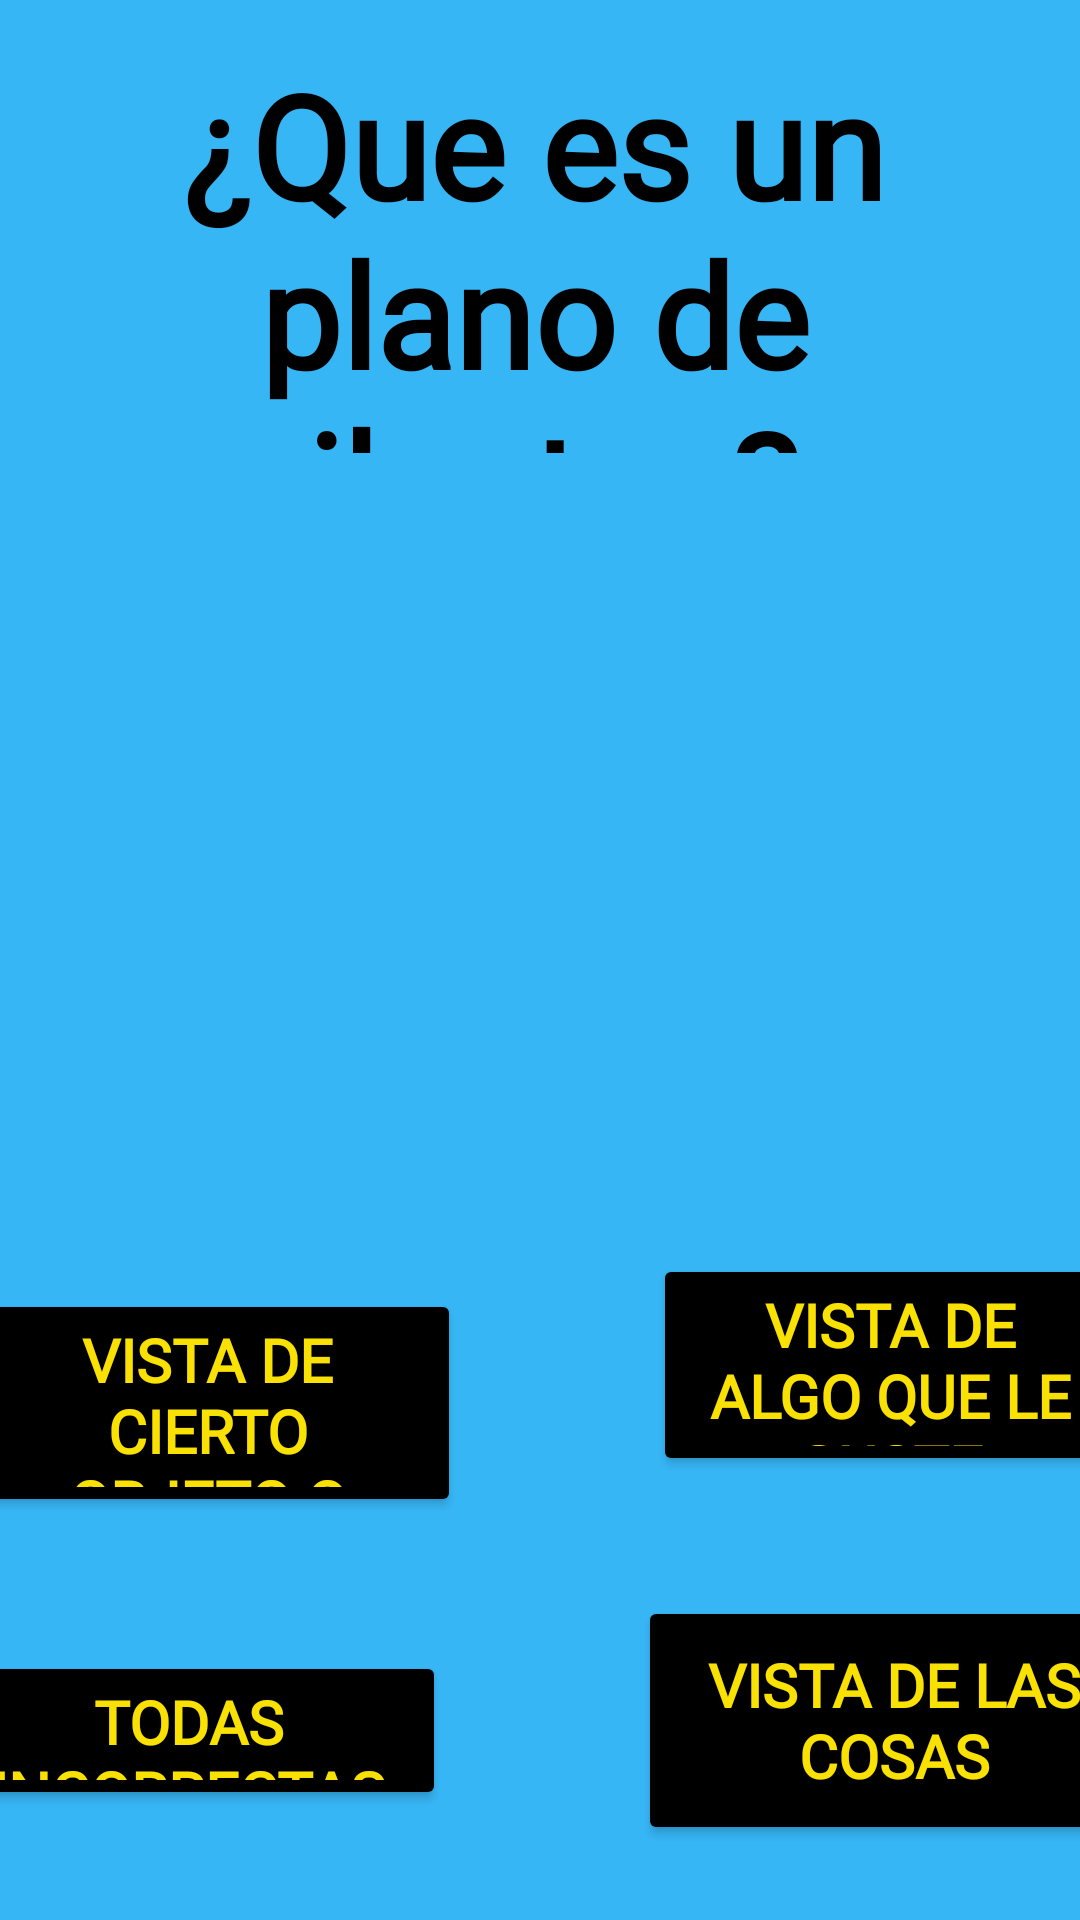

Write the Android layout XML for this screen, with the resource values it uses.
<!-- AndroidManifest.xml: application theme Theme.ProyectoKids -->
<!-- res/layout/activity_pregunta_so1.xml -->
<?xml version="1.0" encoding="utf-8"?>
<androidx.constraintlayout.widget.ConstraintLayout xmlns:android="http://schemas.android.com/apk/res/android"
    xmlns:app="http://schemas.android.com/apk/res-auto"
    xmlns:tools="http://schemas.android.com/tools"
    android:layout_width="match_parent"
    android:layout_height="match_parent"
    android:background="@color/bg_sociales"
    tools:context=".pregunta_so1">

    <TextView
        android:id="@+id/textView5"
        android:layout_width="360dp"
        android:layout_height="135dp"
        android:layout_marginStart="32dp"
        android:layout_marginTop="16dp"
        android:layout_marginEnd="32dp"
        android:fontFamily="@font/mousememoirs"
        android:text="¿Que es un plano de siluetas? "
        android:textAlignment="center"
        android:textColor="@color/black"
        android:textSize="48sp"
        android:textStyle="bold"
        app:layout_constraintEnd_toEndOf="parent"
        app:layout_constraintHorizontal_bias="0.538"
        app:layout_constraintStart_toStartOf="parent"
        app:layout_constraintTop_toTopOf="parent" />

    <TableLayout
        android:id="@+id/tableLayout"
        android:layout_width="wrap_content"
        android:layout_height="wrap_content"
        android:layout_marginStart="8dp"
        android:layout_marginTop="16dp"
        android:layout_marginEnd="8dp"
        app:layout_constraintEnd_toEndOf="parent"
        app:layout_constraintStart_toStartOf="parent"
        app:layout_constraintTop_toBottomOf="@+id/textView5">

        <TableRow
            android:layout_width="match_parent"
            android:layout_height="match_parent">

            <ImageView
                android:id="@+id/imageView26"
                android:layout_width="250dp"
                android:layout_height="250dp"
                android:scaleType="fitCenter"
                app:srcCompat="@drawable/ic_so1" />

        </TableRow>

    </TableLayout>

    <Button
        android:id="@+id/buttonR1"
        android:layout_width="169dp"
        android:layout_height="76dp"
        android:layout_marginStart="32dp"
        android:layout_marginTop="8dp"
        android:layout_marginEnd="32dp"
        android:layout_marginBottom="32dp"
        android:backgroundTint="@color/cardview_dark_background"
        android:fontFamily="@font/mousememoirs"
        android:text="Vista de cierto objeto o escena"
        android:textAlignment="center"
        android:textColor="@color/bg_math"
        android:textSize="20sp"
        android:textStyle="bold"
        android:theme="@style/Button.Math"
        app:layout_constraintBottom_toTopOf="@+id/buttonR3"
        app:layout_constraintEnd_toStartOf="@+id/buttonR2"
        app:layout_constraintStart_toStartOf="parent"
        app:layout_constraintTop_toBottomOf="@+id/tableLayout" />

    <Button
        android:id="@+id/buttonR2"
        android:layout_width="158dp"
        android:layout_height="74dp"
        android:layout_marginStart="32dp"
        android:layout_marginTop="8dp"
        android:layout_marginEnd="32dp"
        android:layout_marginBottom="32dp"
        android:backgroundTint="@color/cardview_dark_background"
        android:fontFamily="@font/mousememoirs"
        android:text="Vista de algo que le guste"
        android:textAlignment="center"
        android:textColor="@color/bg_math"
        android:textSize="20sp"
        android:textStyle="bold"
        android:theme="@style/Button.Math"
        app:layout_constraintBottom_toTopOf="@+id/buttonR4"
        app:layout_constraintEnd_toEndOf="parent"
        app:layout_constraintStart_toEndOf="@+id/buttonR1"
        app:layout_constraintTop_toBottomOf="@+id/tableLayout" />

    <Button
        android:id="@+id/buttonR4"
        android:layout_width="171dp"
        android:layout_height="83dp"
        android:layout_marginStart="32dp"
        android:layout_marginTop="8dp"
        android:layout_marginEnd="32dp"
        android:layout_marginBottom="32dp"
        android:backgroundTint="@color/cardview_dark_background"
        android:fontFamily="@font/mousememoirs"
        android:text="Vista de las cosas"
        android:textAlignment="center"
        android:textColor="@color/bg_math"
        android:textSize="20sp"
        android:textStyle="bold"
        android:theme="@style/Button.Math"
        app:layout_constraintBottom_toBottomOf="parent"
        app:layout_constraintEnd_toEndOf="parent"
        app:layout_constraintStart_toEndOf="@+id/buttonR3"
        app:layout_constraintTop_toBottomOf="@+id/buttonR2" />

    <Button
        android:id="@+id/buttonR3"
        android:layout_width="172dp"
        android:layout_height="53dp"
        android:layout_marginStart="32dp"
        android:layout_marginTop="8dp"
        android:layout_marginEnd="32dp"
        android:layout_marginBottom="32dp"
        android:backgroundTint="@color/cardview_dark_background"
        android:fontFamily="@font/mousememoirs"
        android:text="Todas incorrectas"
        android:textAlignment="center"
        android:textColor="@color/bg_math"
        android:textSize="20sp"
        android:textStyle="bold"
        android:theme="@style/Button.Math"
        app:layout_constraintBottom_toBottomOf="parent"
        app:layout_constraintEnd_toStartOf="@+id/buttonR4"
        app:layout_constraintStart_toStartOf="parent"
        app:layout_constraintTop_toBottomOf="@+id/buttonR1" />

</androidx.constraintlayout.widget.ConstraintLayout>
<!-- resources referenced by this layout -->
<resources>
  <color name="bg_math">#F9E104</color>
  <color name="bg_sociales">#37B6F6</color>
  <color name="black">#FF000000</color>
  <style name="Button.Math" parent="ThemeOverlay.AppCompat">
          <item name="color">@color/bg_math</item>
          <item name="backgroundTint">@android:color/background_dark</item>
      </style>
  <style name="Theme.ProyectoKids" parent="Theme.MaterialComponents.DayNight.DarkActionBar">
          
          <item name="colorPrimary">@color/cardview_dark_background</item>
          <item name="colorPrimaryVariant">@color/purple_700</item>
          <item name="colorOnPrimary">@color/white</item>
          
          <item name="colorSecondary">@color/teal_200</item>
          <item name="colorSecondaryVariant">@color/teal_700</item>
          <item name="colorOnSecondary">@color/black</item>
          
          <item name="android:statusBarColor" tools:targetApi="l">?attr/colorPrimaryVariant</item>
          
      </style>
  <color name="purple_700">#FF3700B3</color>
  <color name="white">#FFFFFFFF</color>
  <color name="teal_200">#FF03DAC5</color>
  <color name="teal_700">#FF018786</color>
</resources>
